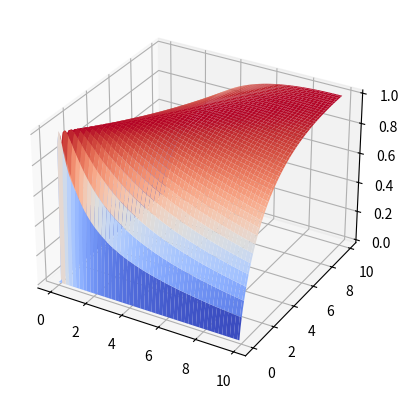

Write the Python code that produced this figure.
import matplotlib.pyplot as plt
from math import log
import numpy as np
from matplotlib import cm
from matplotlib.ticker import LinearLocator



def entropy(pos: int, neg: int) -> float:
    """Compute binary entropy."""
    if (not pos) or (not neg):
        return 0.0
    total = pos + neg
    left = pos / total
    right = neg / total
    return -1.0 * left * log(left, 2) - right * log(right, 2)


if __name__ == "__main__":

    fig, ax = plt.subplots(subplot_kw={"projection": "3d"})

    poss = np.arange(0, 10, step=0.1)
    negs = np.arange(0, 10, step=0.1)

    poss, negs = np.meshgrid(poss, negs)

    ents = np.zeros(poss.shape)

    for iy, ix in np.ndindex(ents.shape):
        ents[iy, ix] = entropy(poss[iy, ix], negs[iy, ix])

    surf = ax.plot_surface(poss, negs, ents, cmap=cm.coolwarm)

    plt.show()
